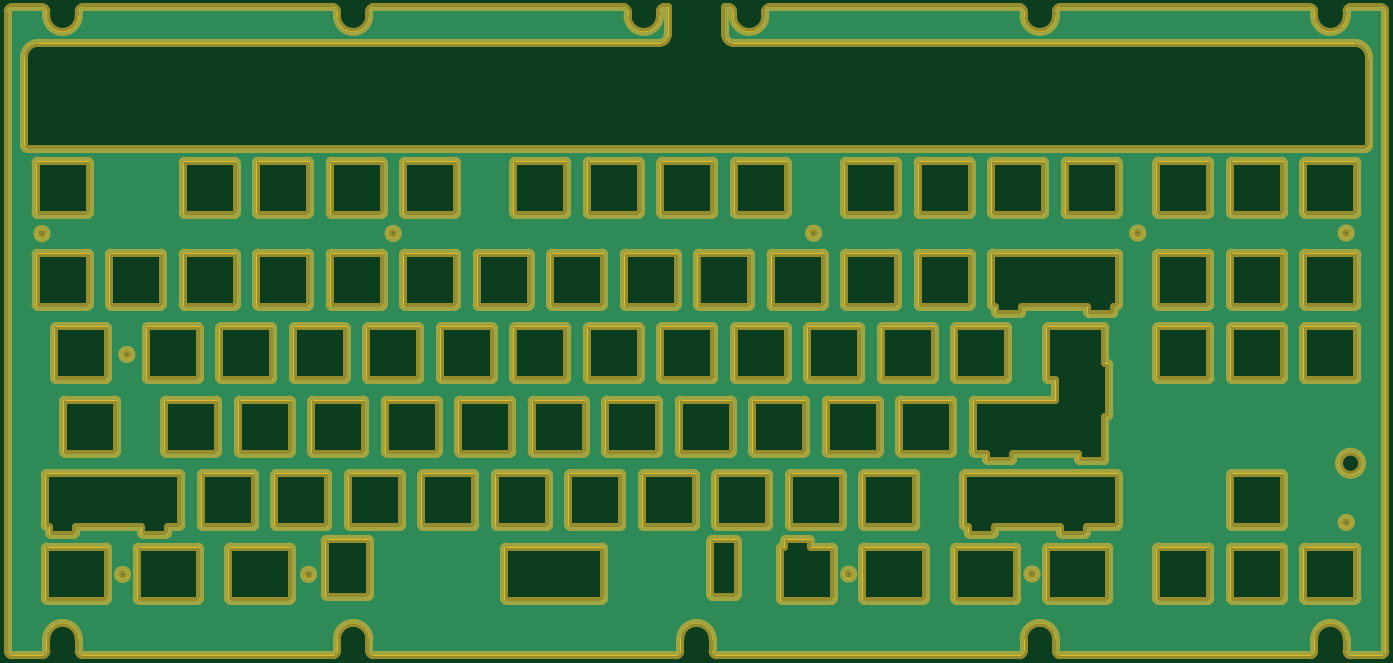
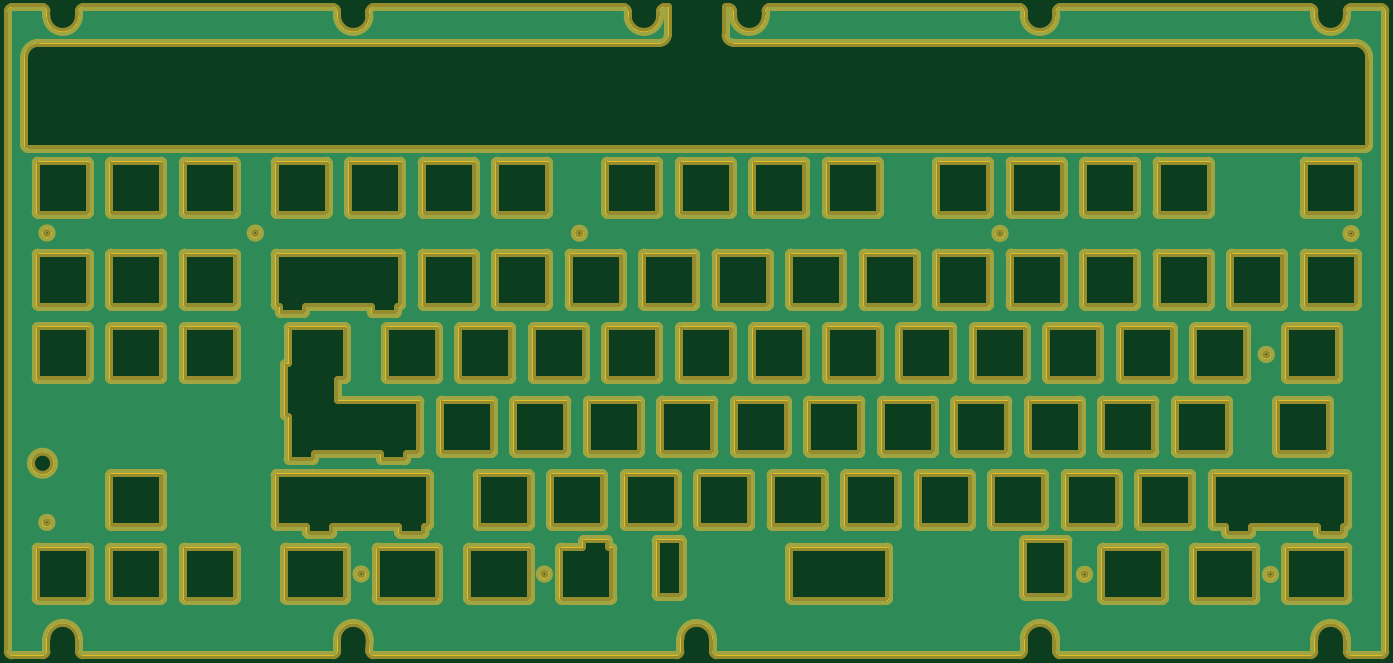
Circuit board: 11 layer files. Board 357.0 x 168.0 mm.
- bottom_copper: Strata_Universal-B_Cu.gbr (566182 bytes)
- bottom_mask: Strata_Universal-B_Mask.gbr (53700 bytes)
- paste: Strata_Universal-B_Paste.gbr (459 bytes)
- bottom_silk: Strata_Universal-B_Silkscreen.gbr (460 bytes)
- outline: Strata_Universal-Edge_Cuts.gbr (53701 bytes)
- top_copper: Strata_Universal-F_Cu.gbr (566182 bytes)
- top_mask: Strata_Universal-F_Mask.gbr (53700 bytes)
- paste: Strata_Universal-F_Paste.gbr (459 bytes)
- top_silk: Strata_Universal-F_Silkscreen.gbr (460 bytes)
- drill: Strata_Universal-NPTH.drl (268 bytes)
- drill: Strata_Universal-PTH.drl (264 bytes)

=== bottom_copper: Strata_Universal-B_Cu.gbr (566182 bytes, source omitted) ===
=== bottom_mask: Strata_Universal-B_Mask.gbr (53700 bytes, source omitted) ===
=== paste: Strata_Universal-B_Paste.gbr ===
%TF.GenerationSoftware,KiCad,Pcbnew,7.0.5*%
%TF.CreationDate,2023-07-12T21:57:34+02:00*%
%TF.ProjectId,Strata_Universal,53747261-7461-45f5-956e-697665727361,rev?*%
%TF.SameCoordinates,Original*%
%TF.FileFunction,Paste,Bot*%
%TF.FilePolarity,Positive*%
%FSLAX46Y46*%
G04 Gerber Fmt 4.6, Leading zero omitted, Abs format (unit mm)*
G04 Created by KiCad (PCBNEW 7.0.5) date 2023-07-12 21:57:34*
%MOMM*%
%LPD*%
G01*
G04 APERTURE LIST*
G04 APERTURE END LIST*
M02*

=== bottom_silk: Strata_Universal-B_Silkscreen.gbr ===
%TF.GenerationSoftware,KiCad,Pcbnew,7.0.5*%
%TF.CreationDate,2023-07-12T21:57:34+02:00*%
%TF.ProjectId,Strata_Universal,53747261-7461-45f5-956e-697665727361,rev?*%
%TF.SameCoordinates,Original*%
%TF.FileFunction,Legend,Bot*%
%TF.FilePolarity,Positive*%
%FSLAX46Y46*%
G04 Gerber Fmt 4.6, Leading zero omitted, Abs format (unit mm)*
G04 Created by KiCad (PCBNEW 7.0.5) date 2023-07-12 21:57:34*
%MOMM*%
%LPD*%
G01*
G04 APERTURE LIST*
G04 APERTURE END LIST*
M02*

=== outline: Strata_Universal-Edge_Cuts.gbr (53701 bytes, source omitted) ===
=== top_copper: Strata_Universal-F_Cu.gbr (566182 bytes, source omitted) ===
=== top_mask: Strata_Universal-F_Mask.gbr (53700 bytes, source omitted) ===
=== paste: Strata_Universal-F_Paste.gbr ===
%TF.GenerationSoftware,KiCad,Pcbnew,7.0.5*%
%TF.CreationDate,2023-07-12T21:57:34+02:00*%
%TF.ProjectId,Strata_Universal,53747261-7461-45f5-956e-697665727361,rev?*%
%TF.SameCoordinates,Original*%
%TF.FileFunction,Paste,Top*%
%TF.FilePolarity,Positive*%
%FSLAX46Y46*%
G04 Gerber Fmt 4.6, Leading zero omitted, Abs format (unit mm)*
G04 Created by KiCad (PCBNEW 7.0.5) date 2023-07-12 21:57:34*
%MOMM*%
%LPD*%
G01*
G04 APERTURE LIST*
G04 APERTURE END LIST*
M02*

=== top_silk: Strata_Universal-F_Silkscreen.gbr ===
%TF.GenerationSoftware,KiCad,Pcbnew,7.0.5*%
%TF.CreationDate,2023-07-12T21:57:34+02:00*%
%TF.ProjectId,Strata_Universal,53747261-7461-45f5-956e-697665727361,rev?*%
%TF.SameCoordinates,Original*%
%TF.FileFunction,Legend,Top*%
%TF.FilePolarity,Positive*%
%FSLAX46Y46*%
G04 Gerber Fmt 4.6, Leading zero omitted, Abs format (unit mm)*
G04 Created by KiCad (PCBNEW 7.0.5) date 2023-07-12 21:57:34*
%MOMM*%
%LPD*%
G01*
G04 APERTURE LIST*
G04 APERTURE END LIST*
M02*

=== drill: Strata_Universal-NPTH.drl ===
M48
; DRILL file {KiCad 7.0.5} date Wed Jul 12 21:57:26 2023
; FORMAT={-:-/ absolute / inch / decimal}
; #@! TF.CreationDate,2023-07-12T21:57:26+02:00
; #@! TF.GenerationSoftware,Kicad,Pcbnew,7.0.5
; #@! TF.FileFunction,NonPlated,1,2,NPTH
FMAT,2
INCH
%
G90
G05
T0
M30

=== drill: Strata_Universal-PTH.drl ===
M48
; DRILL file {KiCad 7.0.5} date Wed Jul 12 21:57:26 2023
; FORMAT={-:-/ absolute / inch / decimal}
; #@! TF.CreationDate,2023-07-12T21:57:26+02:00
; #@! TF.GenerationSoftware,Kicad,Pcbnew,7.0.5
; #@! TF.FileFunction,Plated,1,2,PTH
FMAT,2
INCH
%
G90
G05
T0
M30

